Labelled photos from "archive (1)", an image-classification folder in Bhawana-Bisht/CROPDISEASEPRIDICTION. The possible labels are: blast, healthy, insect damage, leaf folder, scald, stripes, tungro.

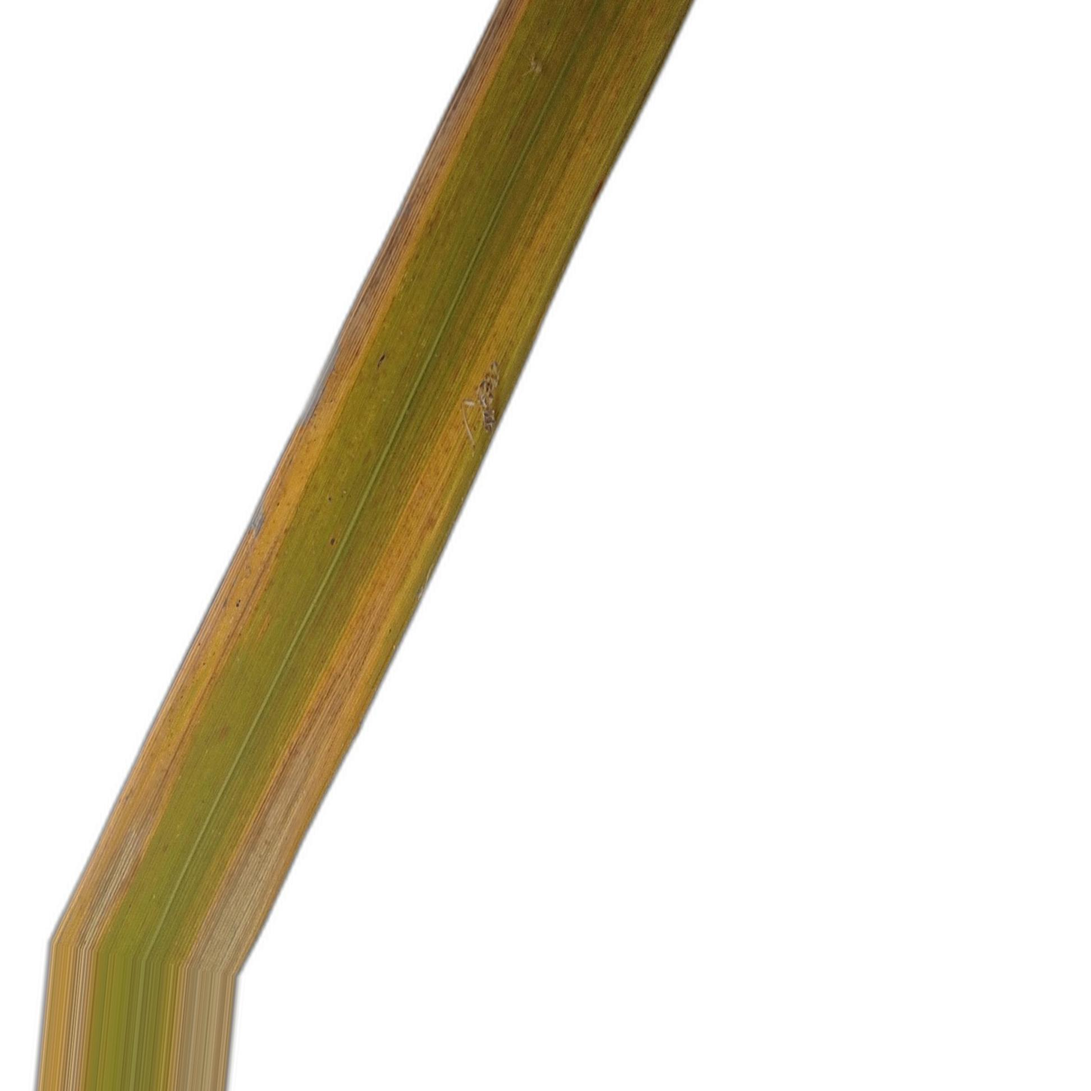
Label: tungro

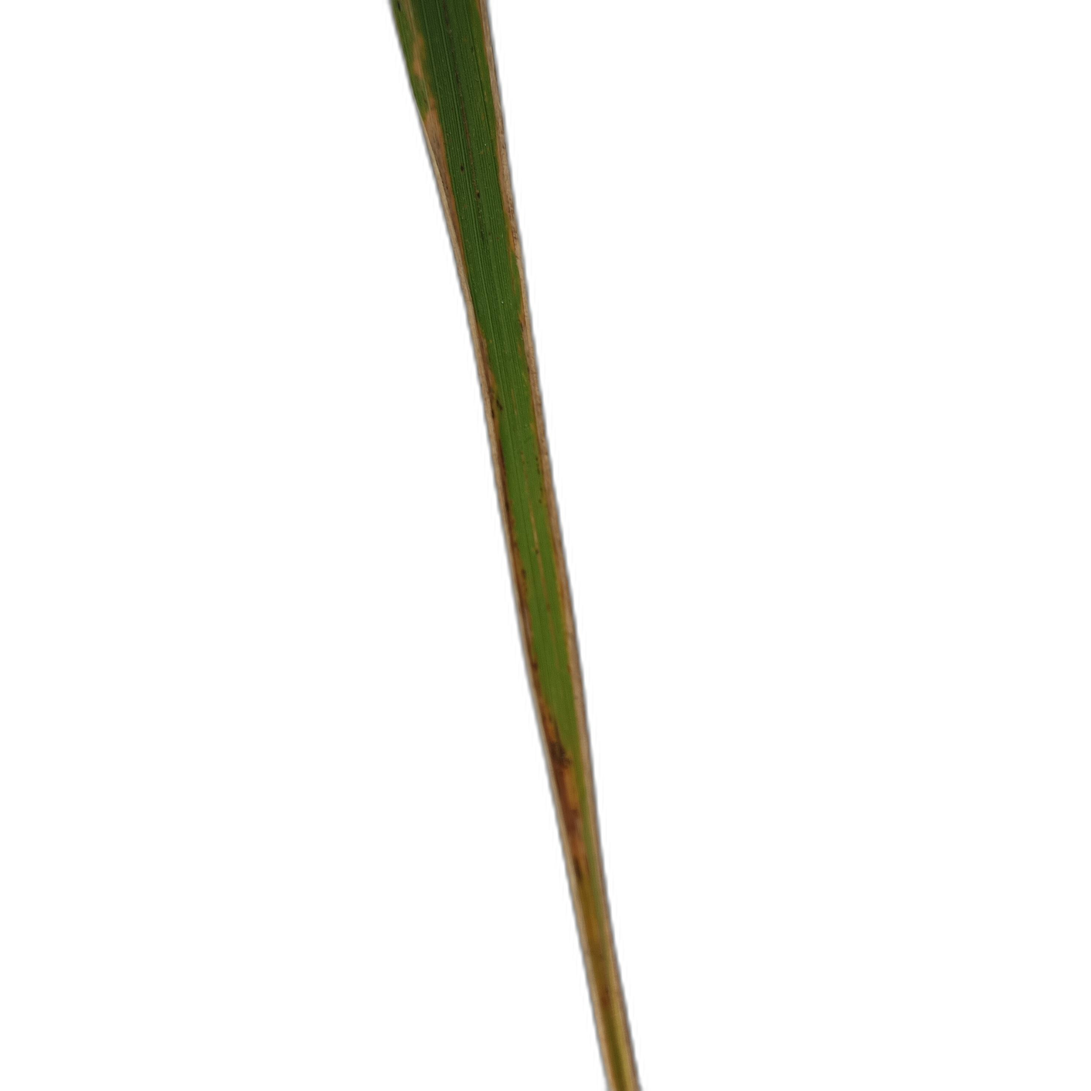
Label: scald

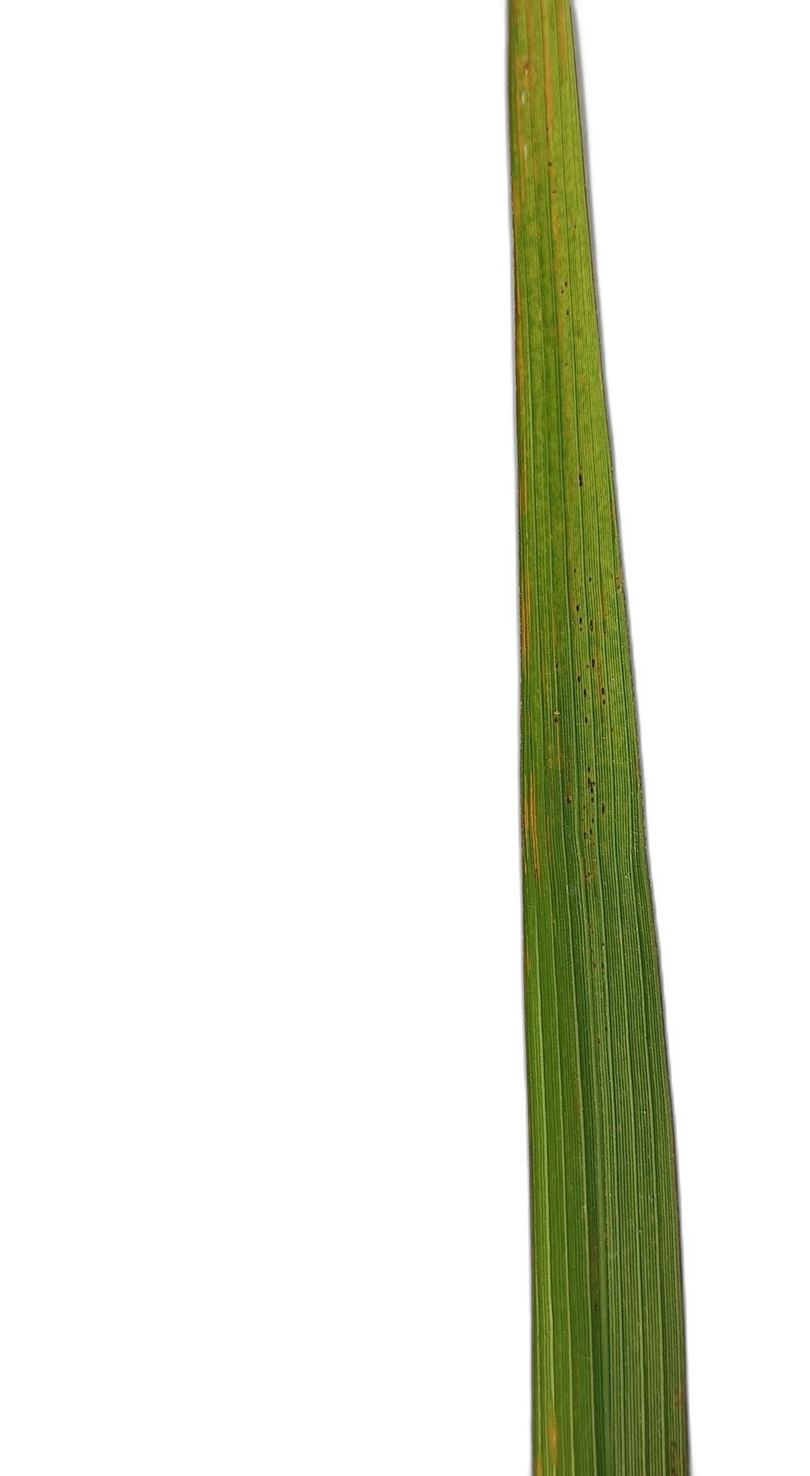
Label: stripes

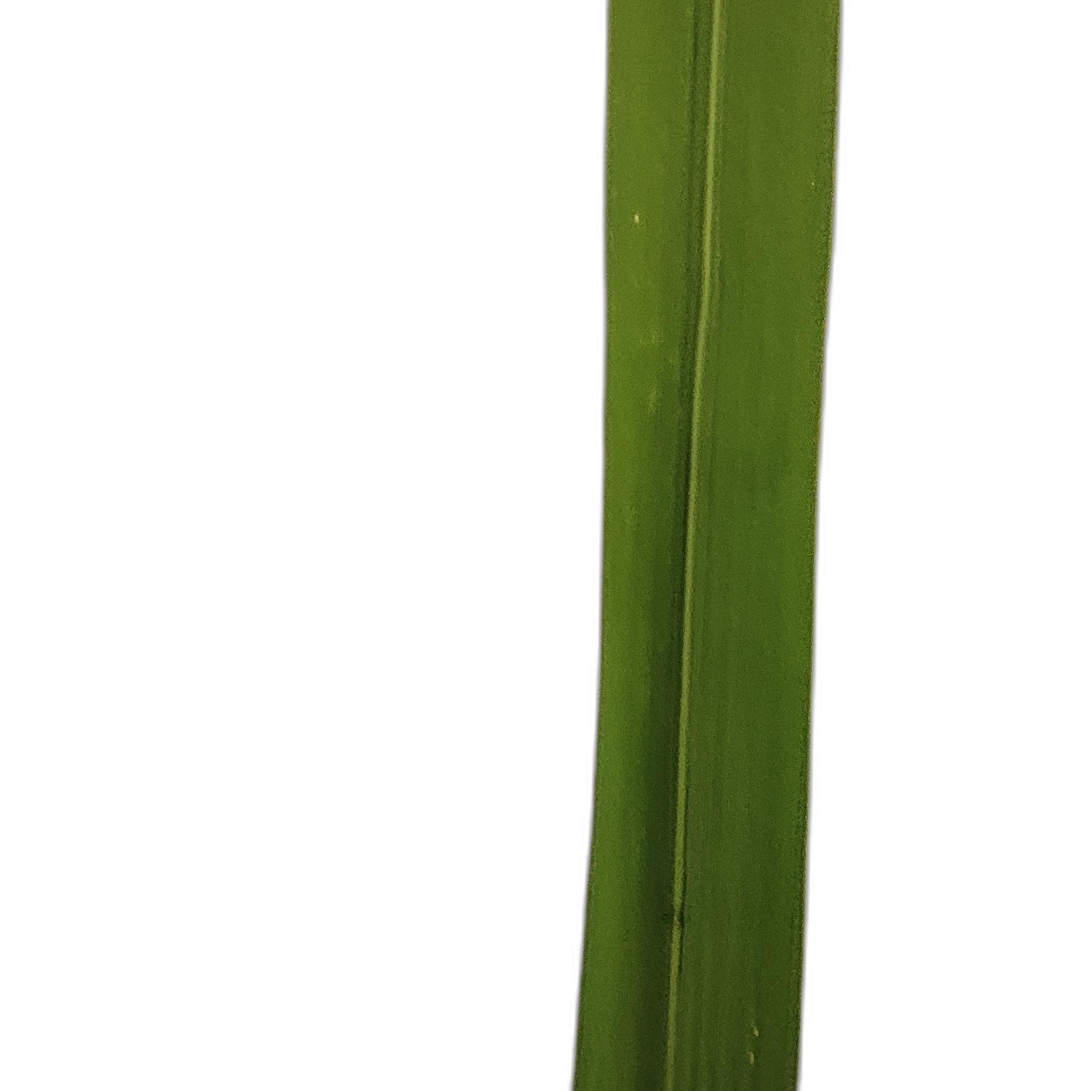
Label: healthy

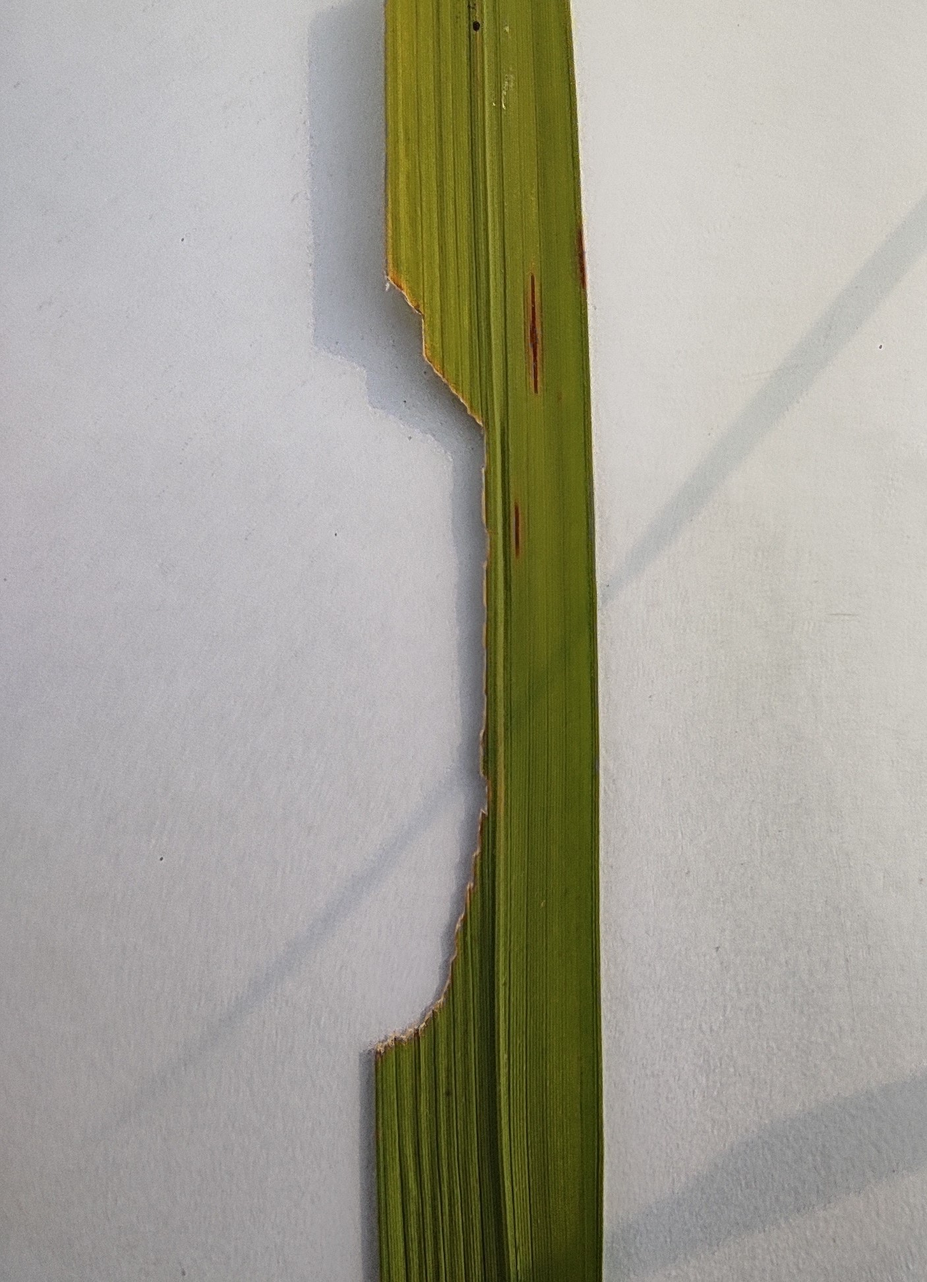
Label: insect damage

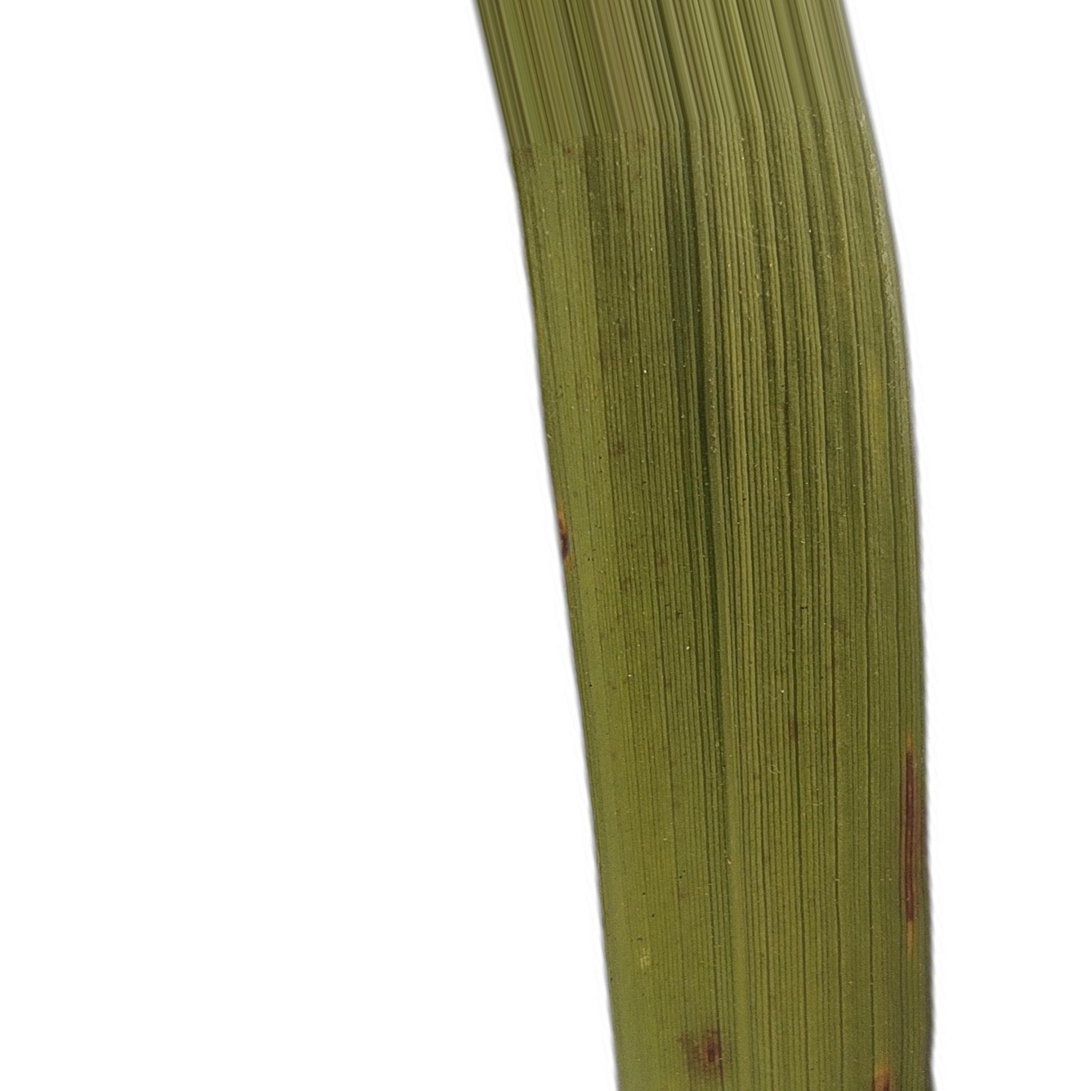
Label: blast
